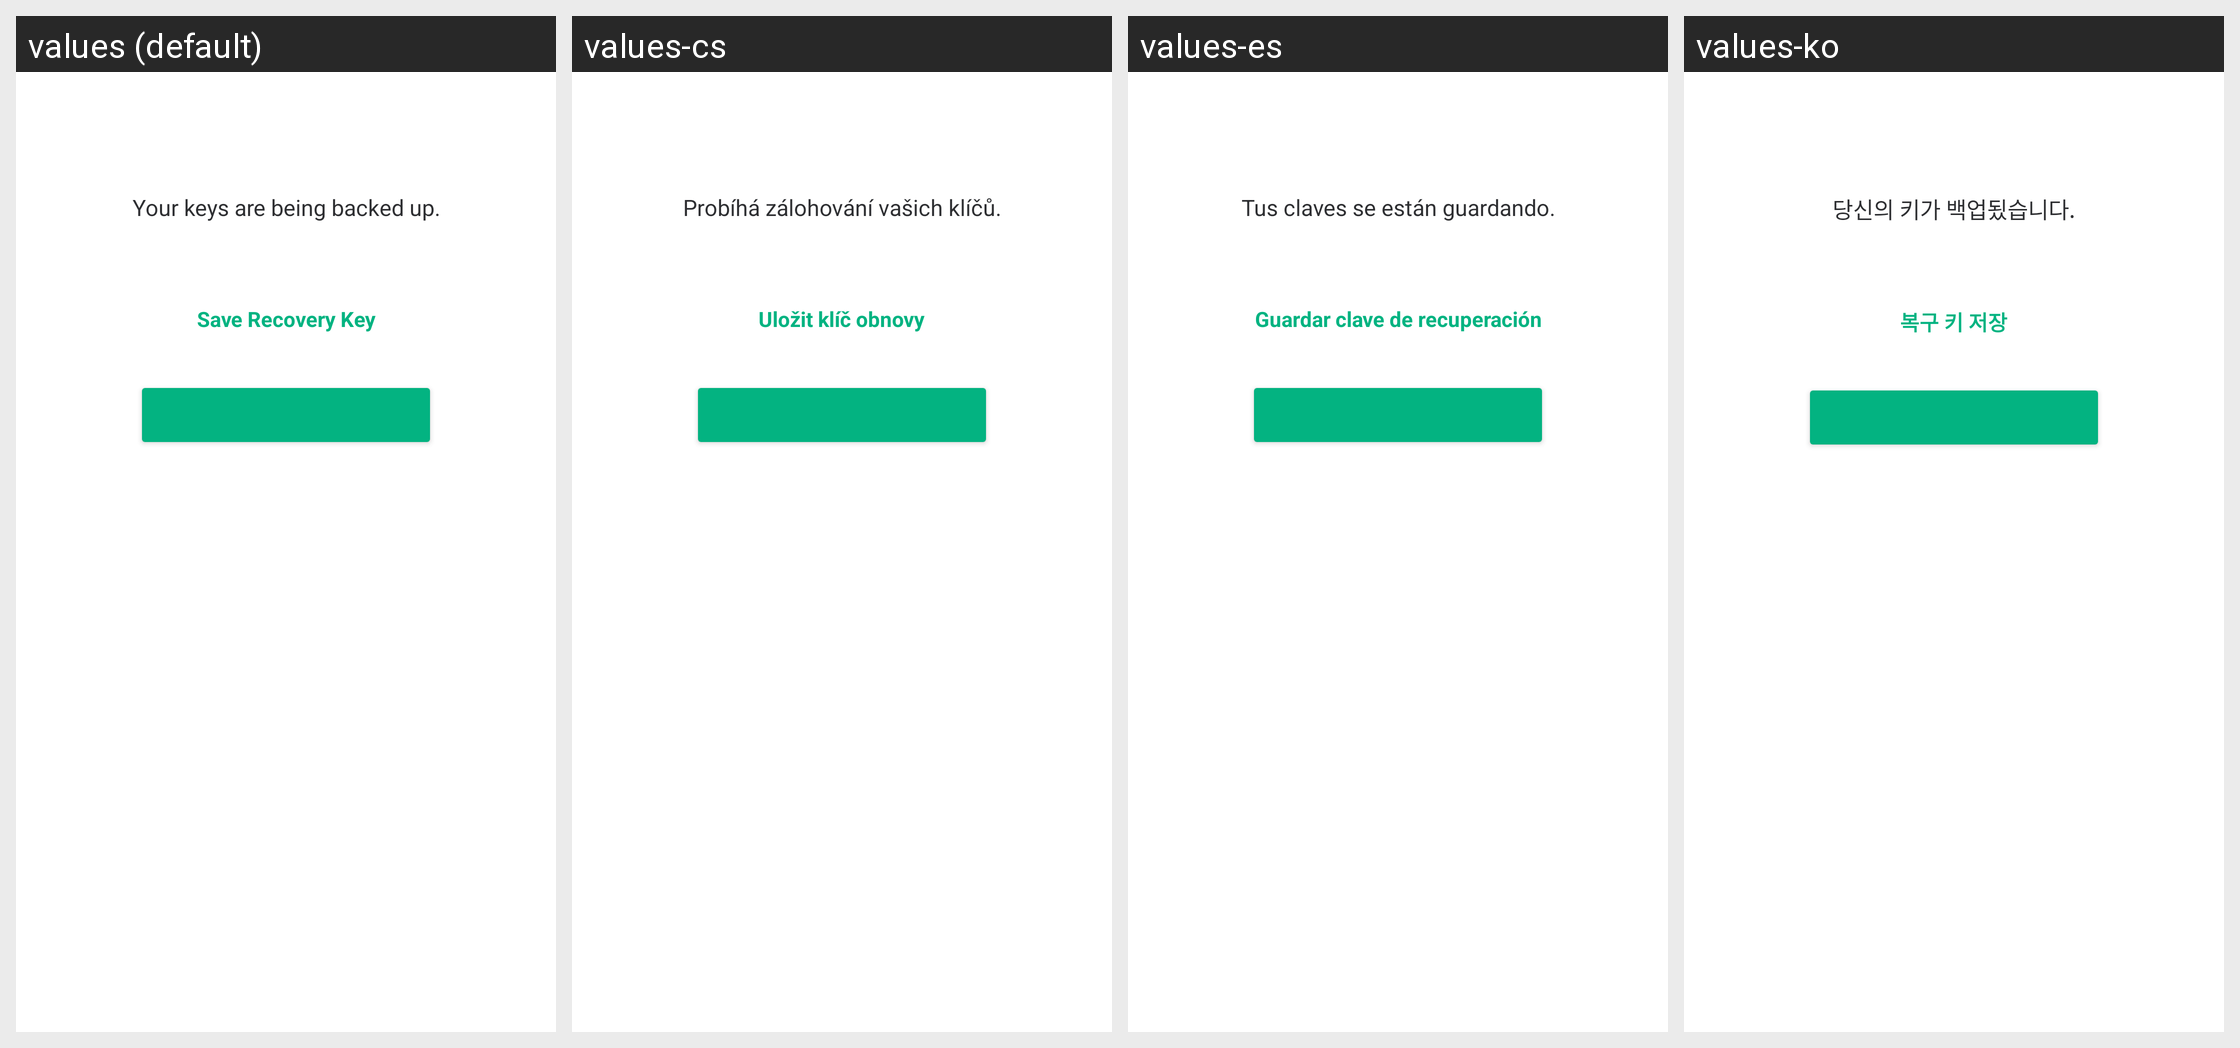

Translations of the strings shown on this Android screen, per locale in the grid:
Android screen res/layout/fragment_keys_backup_setup_step3.xml rendered under 4 locales, left to right: values (default), values-cs, values-es, values-ko. Device: Nexus 5 (rendered at 1080×1920; each locale shown at half size, 540×960, under a caption strip naming it); theme AppTheme.Light.
Other locales in the repository, not shown: values-ar, values-bg, values-bn-rIN, values-bs, values-ca, values-cy, values-da, values-de, values-el, values-en-rGB, values-eo, values-es-rMX, values-eu, values-fa, values-fi, values-fr, values-fy, values-ga, values-gl, values-he, values-hu, values-id, values-in, values-is, values-it, values-ja, values-lv, values-nb-rNO, values-nl, values-nn, values-pl, values-pt, values-pt-rBR, values-ro, values-ru, values-sk, values-sq, values-sr, values-sv, values-te, values-th, values-tlh, values-tr, values-uk, values-vls, values-zh-rCN, values-zh-rTW.
Strings drawn on this screen, with the default value and each locale's value (text and hints the layout hard-codes, and strings that could not be matched under every locale, appear in the picture but are not listed):

keys_backup_setup_step3_text_line1
  values: Your keys are being backed up.
  values-cs: Probíhá zálohování vašich klíčů.
  values-es: Tus claves se están guardando.
  values-ko: 당신의 키가 백업됬습니다.

keys_backup_setup_step3_copy_button_title
  values: Save Recovery Key
  values-cs: Uložit klíč obnovy
  values-es: Guardar clave de recuperación
  values-ko: 복구 키 저장
